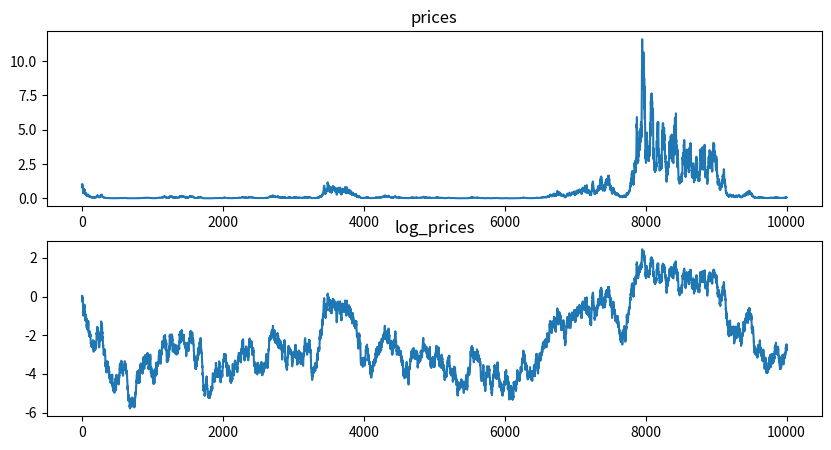

Python code for this plot:
# -*- coding: utf-8 -*-
"""
Created on Mon Apr 18 13:32:36 2022

@author: gkum7098
"""

import pandas as pd
import numpy as np
import matplotlib.pyplot as plt

log_prices = [] #Log price chart has same return % shown with same length vertical lines in the chart
mu, sigma = 0, 0.1

log_price0 = 0
log_prices.append(log_price0)
for _ in range(10000):
    log_return = np.random.normal(mu, sigma)
    log_price = log_prices[-1] + log_return
    log_prices.append(log_price)
    
prices = [np.exp(log_price) for log_price in log_prices]

fig, axs = plt.subplots(2, 1, figsize=(10,5))
pd.Series(prices).plot(title='prices', ax= axs[0])
pd.Series(log_prices).plot(title='log_prices', ax=axs[1])
